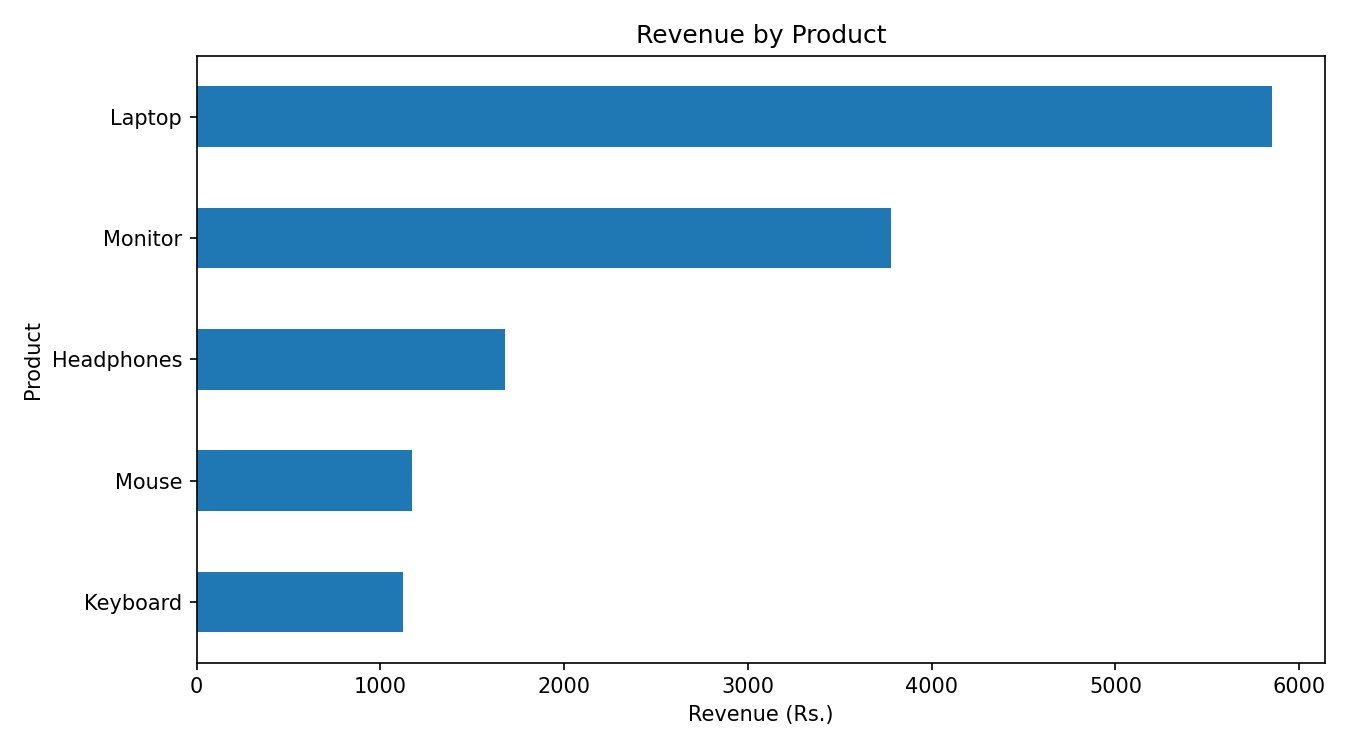

The table this chart was drawn from, first rows:
Product, Revenue
Laptop, 5850
Monitor, 3780
Headphones, 1680
Mouse, 1170
Keyboard, 1125
